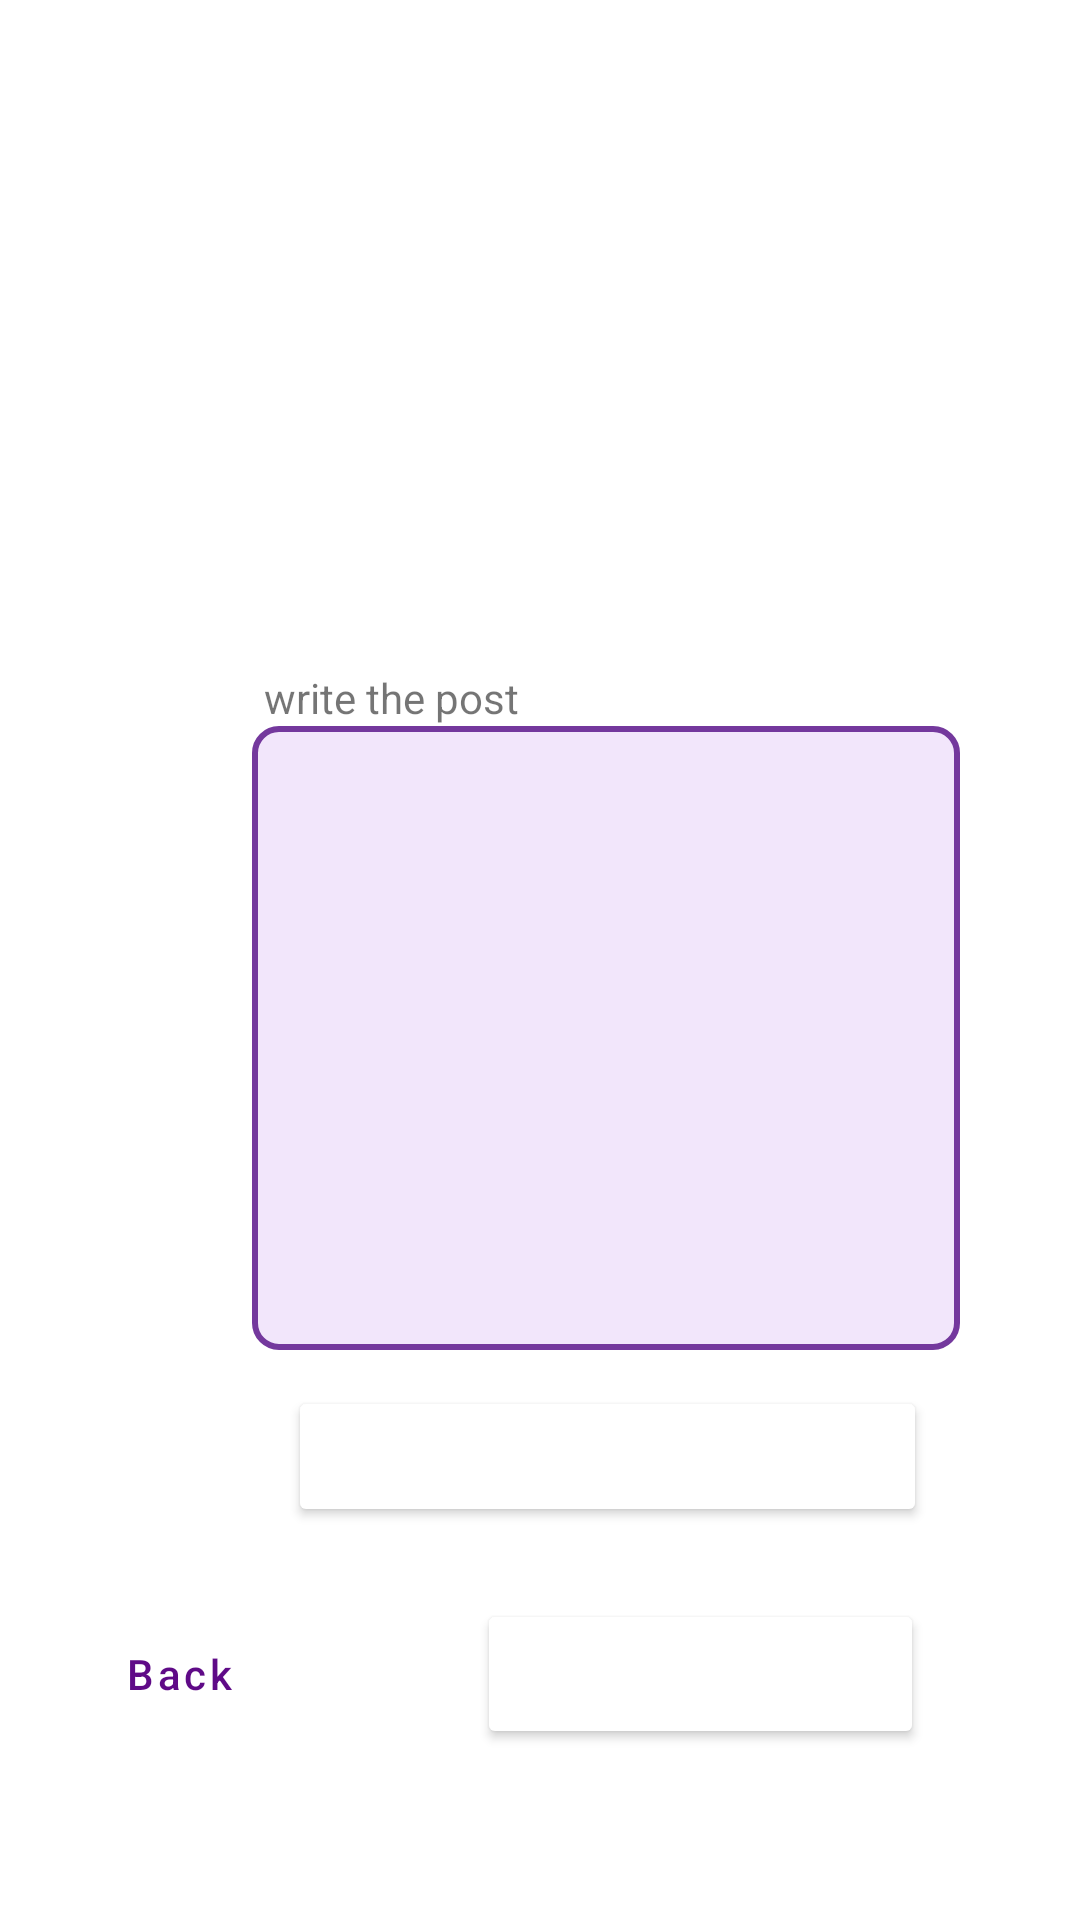

Write the Android layout XML for this screen, with the resource values it uses.
<!-- AndroidManifest.xml: application theme Theme.TattoApp -->
<!-- res/layout/activity_upload_post.xml -->
<?xml version="1.0" encoding="utf-8"?>
<androidx.constraintlayout.widget.ConstraintLayout xmlns:android="http://schemas.android.com/apk/res/android"
    xmlns:app="http://schemas.android.com/apk/res-auto"
    xmlns:tools="http://schemas.android.com/tools"
    android:layout_width="match_parent"
    android:layout_height="match_parent"
    tools:context=".UploadPostActivity">

    <ImageView
        android:id="@+id/imagePostLocal"
        android:layout_width="150dp"
        android:layout_height="138dp"
        android:layout_marginStart="128dp"
        android:layout_marginTop="72dp"
        app:layout_constraintStart_toStartOf="parent"
        app:layout_constraintTop_toTopOf="parent"
        tools:srcCompat="@tools:sample/avatars" />

    <EditText
        android:id="@+id/editTextTextMultiLine"
        android:layout_width="236dp"
        android:layout_height="208dp"
        android:layout_marginStart="84dp"
        android:layout_marginTop="32dp"
        android:background="@drawable/input_main"
        android:ems="10"
        android:gravity="start|top"
        android:inputType="textMultiLine"
        app:layout_constraintStart_toStartOf="parent"
        app:layout_constraintTop_toBottomOf="@+id/imagePostLocal" />

    <Button
        android:id="@+id/btnSelectImage"
        android:layout_width="213dp"
        android:layout_height="47dp"
        android:layout_marginStart="96dp"
        android:layout_marginTop="12dp"
        android:backgroundTint="@color/purple_800"
        android:backgroundTintMode="add"
        android:text="Select Image"
        android:textAllCaps="false"
        android:textColor="@color/white"
        app:layout_constraintStart_toStartOf="parent"
        app:layout_constraintTop_toBottomOf="@+id/editTextTextMultiLine" />

    <Button
        android:id="@+id/btnPublish"
        android:layout_width="149dp"
        android:layout_height="50dp"
        android:layout_marginTop="24dp"
        android:layout_marginEnd="52dp"
        android:backgroundTint="@color/purple_800"
        android:backgroundTintMode="add"
        android:text="Publish"
        android:textAllCaps="false"
        android:textColor="@color/white"
        app:layout_constraintEnd_toEndOf="parent"
        app:layout_constraintTop_toBottomOf="@+id/btnSelectImage" />

    <Button
        android:id="@+id/btn_back_upl_post"
        style="@style/Widget.MaterialComponents.Button.OutlinedButton"
        android:layout_width="151dp"
        android:layout_height="50dp"
        android:layout_marginTop="24dp"
        android:layout_marginEnd="24dp"
        android:text="Back"
        android:textAllCaps="false"
        android:textColor="@color/purple_800"
        app:layout_constraintEnd_toStartOf="@+id/btnPublish"
        app:layout_constraintTop_toBottomOf="@+id/btnSelectImage"
        app:strokeColor="@color/purple_800"
        app:strokeWidth="2dp" />

    <TextView
        android:id="@+id/textView3"
        android:layout_width="wrap_content"
        android:layout_height="wrap_content"
        android:layout_marginStart="88dp"
        android:layout_marginTop="44dp"
        android:text="write the post"
        app:layout_constraintBottom_toTopOf="@+id/editTextTextMultiLine"
        app:layout_constraintStart_toStartOf="parent" />

</androidx.constraintlayout.widget.ConstraintLayout>
<!-- resources referenced by this layout -->
<resources>
  <color name="purple_800">#5F0A87</color>
  <color name="white">#FFFFFFFF</color>
  <!-- drawable input_main (drawable) -->
  <?xml version="1.0" encoding="utf-8"?>
  <shape xmlns:android="http://schemas.android.com/apk/res/android">
      <solid android:color="@color/purple_light"></solid>
      <corners android:radius="8dp"></corners>
      <stroke android:width="2dp" android:color="@color/purple_600"/>
  </shape>
  <style name="Theme.TattoApp" parent="Theme.MaterialComponents.DayNight.NoActionBar">
  
      </style>
  <color name="purple_light">#36C287E9</color>
  <color name="purple_600">#74389D</color>
</resources>
